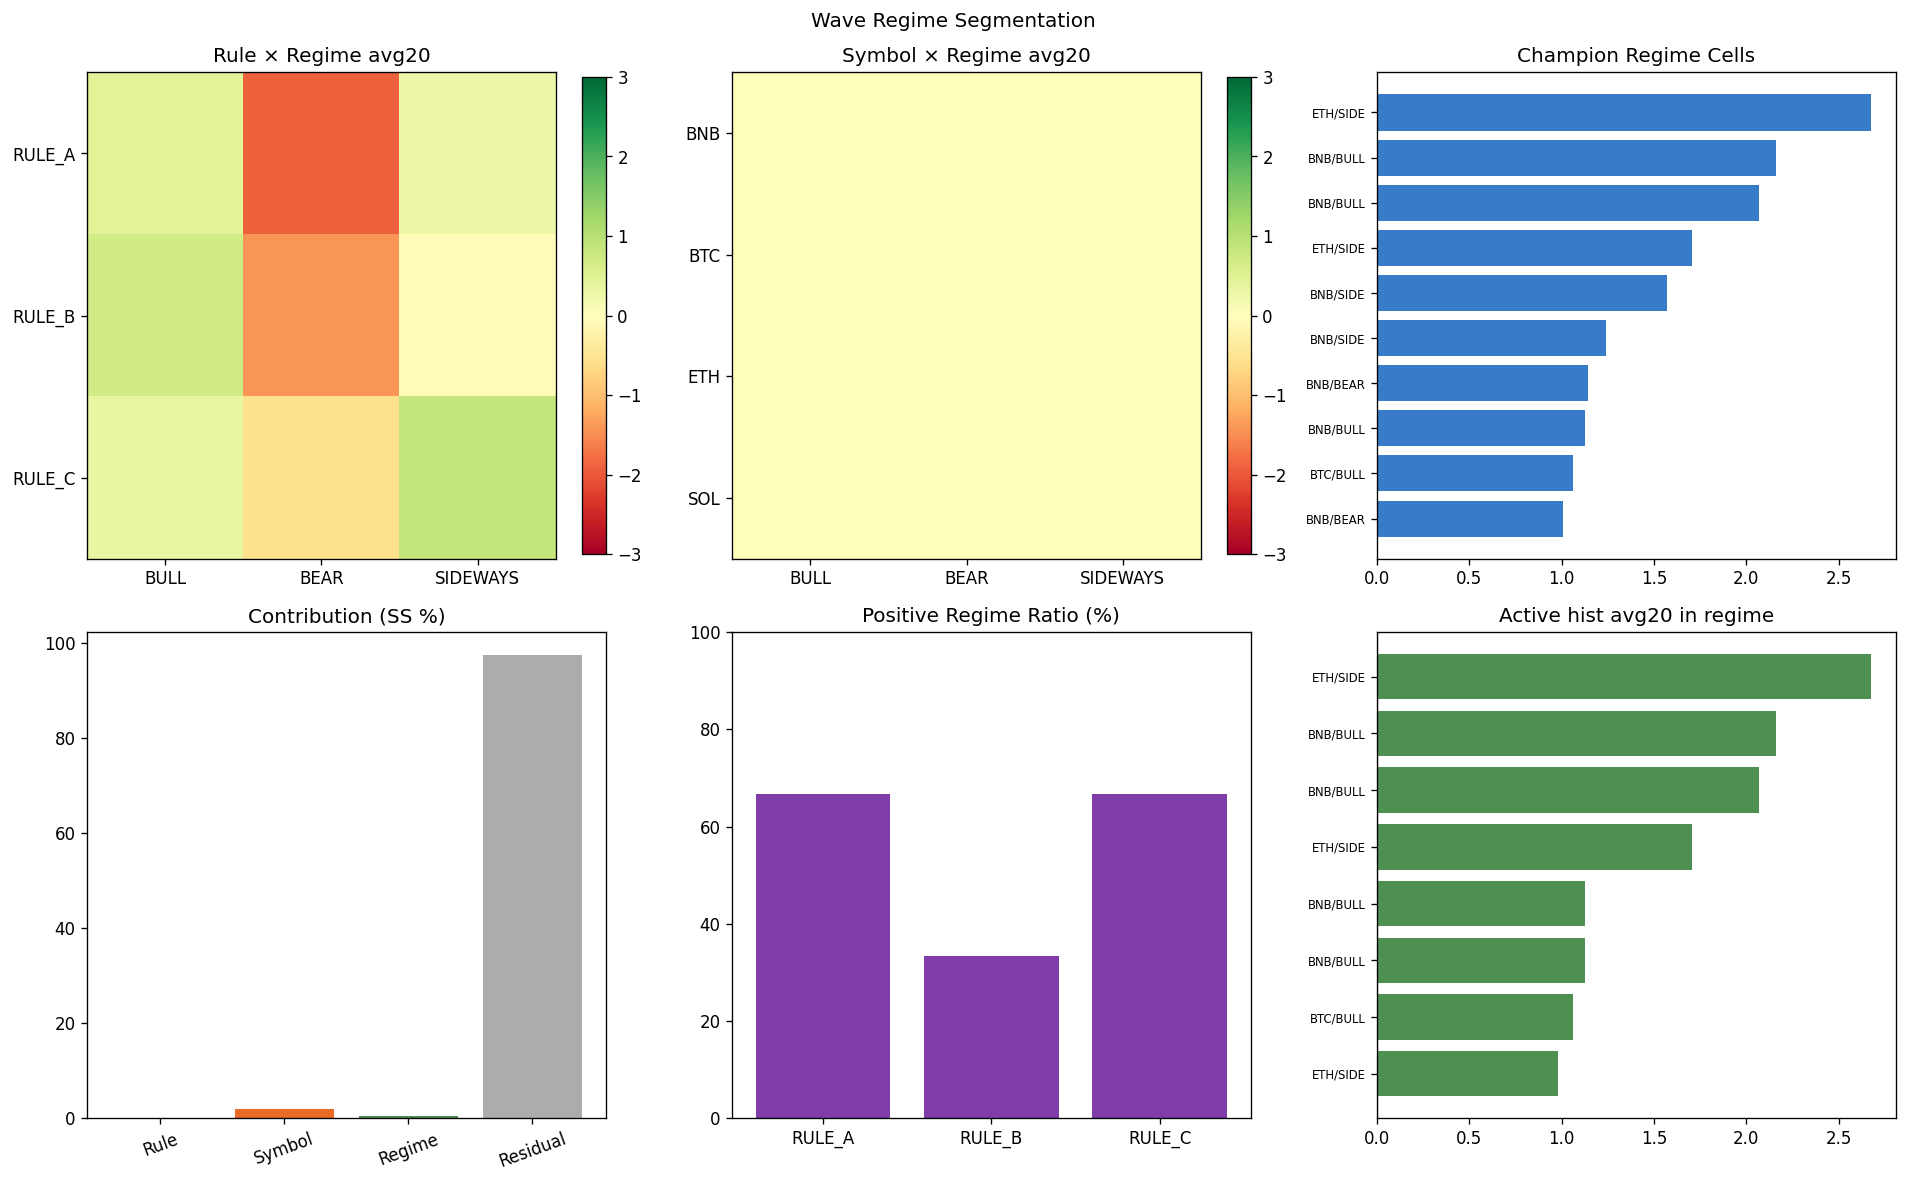

Data behind this chart, as committed beside it:
section, event_id, rule, symbol, timeframe, regime, rank, n, completed_n, pending_n, win_rate_5, win_rate_10, win_rate_20, win_rate_40, avg_return_20, avg_return_40, expectancy_20, expectancy_40, structure_fail_pct, money_flow_drop_pct, stop_loss_3_pct, positive_regime_ratio, positive_cell_ratio, positive_symbol_ratio
event_regime, E_BNBUSDT_1d_RULE_C_202502110000_f533077…, RULE_C, BNBUSDT, 1d, BEAR, , , , , , , , , , , , , , , , , , 
event_regime, E_BNBUSDT_1d_RULE_C_202502120000_381ec83…, RULE_C, BNBUSDT, 1d, BULL, , , , , , , , , , , , , , , , , , 
event_regime, E_ETHUSDT_1d_RULE_C_202502170000_0a845b4…, RULE_C, ETHUSDT, 1d, BEAR, , , , , , , , , , , , , , , , , , 
event_regime, E_SOLUSDT_1d_RULE_C_202502280000_1b02e2f…, RULE_C, SOLUSDT, 1d, BEAR, , , , , , , , , , , , , , , , , , 
event_regime, E_SOLUSDT_1d_RULE_C_202503010000_cc4603c…, RULE_C, SOLUSDT, 1d, BEAR, , , , , , , , , , , , , , , , , , 
event_regime, E_SOLUSDT_1d_RULE_C_202503020000_fb55112…, RULE_C, SOLUSDT, 1d, BEAR, , , , , , , , , , , , , , , , , , 
event_regime, E_SOLUSDT_1d_RULE_C_202503050000_155e8c3…, RULE_C, SOLUSDT, 1d, BEAR, , , , , , , , , , , , , , , , , , 
event_regime, E_SOLUSDT_1d_RULE_C_202503060000_c51bbe8…, RULE_C, SOLUSDT, 1d, BEAR, , , , , , , , , , , , , , , , , , 
event_regime, E_BTCUSDT_1d_RULE_C_202503060000_fb25650…, RULE_C, BTCUSDT, 1d, BEAR, , , , , , , , , , , , , , , , , , 
event_regime, E_BNBUSDT_1d_RULE_C_202503120000_e4c70df…, RULE_C, BNBUSDT, 1d, BEAR, , , , , , , , , , , , , , , , , , 
event_regime, E_BNBUSDT_1d_RULE_C_202503170000_81095c5…, RULE_C, BNBUSDT, 1d, SIDEWAYS, , , , , , , , , , , , , , , , , , 
event_regime, E_BNBUSDT_1d_RULE_C_202503180000_67c96ee…, RULE_C, BNBUSDT, 1d, SIDEWAYS, , , , , , , , , , , , , , , , , , 
event_regime, E_BNBUSDT_1d_RULE_C_202503190000_4684cad…, RULE_C, BNBUSDT, 1d, BULL, , , , , , , , , , , , , , , , , , 
event_regime, E_BNBUSDT_1d_RULE_C_202503200000_9bc3d43…, RULE_C, BNBUSDT, 1d, BULL, , , , , , , , , , , , , , , , , , 
event_regime, E_BNBUSDT_1d_RULE_C_202503210000_765c3c2…, RULE_C, BNBUSDT, 1d, BULL, , , , , , , , , , , , , , , , , , 
event_regime, E_BTCUSDT_1d_RULE_C_202503240000_e0ab990…, RULE_C, BTCUSDT, 1d, SIDEWAYS, , , , , , , , , , , , , , , , , , 
event_regime, E_SOLUSDT_1d_RULE_C_202503240000_85ce90d…, RULE_C, SOLUSDT, 1d, BEAR, , , , , , , , , , , , , , , , , , 
event_regime, E_BNBUSDT_1d_RULE_C_202503250000_07bfbca…, RULE_C, BNBUSDT, 1d, BULL, , , , , , , , , , , , , , , , , , 
event_regime, E_ETHUSDT_1d_RULE_C_202503260000_6b5e04b…, RULE_C, ETHUSDT, 1d, BEAR, , , , , , , , , , , , , , , , , , 
event_regime, E_BTCUSDT_1d_RULE_C_202503270000_415809c…, RULE_C, BTCUSDT, 1d, SIDEWAYS, , , , , , , , , , , , , , , , , , 
event_regime, E_BNBUSDT_1d_RULE_C_202503270000_4014ac0…, RULE_C, BNBUSDT, 1d, BULL, , , , , , , , , , , , , , , , , , 
event_regime, E_SOLUSDT_1d_RULE_C_202503270000_9978e9c…, RULE_C, SOLUSDT, 1d, SIDEWAYS, , , , , , , , , , , , , , , , , , 
event_regime, E_BTCUSDT_1d_RULE_C_202504040000_ae68d32…, RULE_C, BTCUSDT, 1d, BEAR, , , , , , , , , , , , , , , , , , 
event_regime, E_BTCUSDT_1d_RULE_C_202504090000_927c351…, RULE_C, BTCUSDT, 1d, BEAR, , , , , , , , , , , , , , , , , , 
event_regime, E_ETHUSDT_1d_RULE_C_202504090000_70d17f3…, RULE_C, ETHUSDT, 1d, BEAR, , , , , , , , , , , , , , , , , , 
event_regime, E_SOLUSDT_1d_RULE_C_202504090000_0d9779b…, RULE_C, SOLUSDT, 1d, BEAR, , , , , , , , , , , , , , , , , , 
event_regime, E_BTCUSDT_1d_RULE_C_202504100000_8ce6345…, RULE_C, BTCUSDT, 1d, BEAR, , , , , , , , , , , , , , , , , , 
event_regime, E_BTCUSDT_1d_RULE_C_202504110000_fa087d1…, RULE_C, BTCUSDT, 1d, BEAR, , , , , , , , , , , , , , , , , , 
event_regime, E_SOLUSDT_1d_RULE_C_202504110000_105780f…, RULE_C, SOLUSDT, 1d, BEAR, , , , , , , , , , , , , , , , , , 
event_regime, E_SOLUSDT_1d_RULE_C_202504120000_48d8ec2…, RULE_C, SOLUSDT, 1d, SIDEWAYS, , , , , , , , , , , , , , , , , , 
event_regime, E_BTCUSDT_1d_RULE_C_202504140000_5fc5a51…, RULE_C, BTCUSDT, 1d, SIDEWAYS, , , , , , , , , , , , , , , , , , 
event_regime, E_SOLUSDT_1d_RULE_C_202504200000_8c5d09c…, RULE_C, SOLUSDT, 1d, SIDEWAYS, , , , , , , , , , , , , , , , , , 
event_regime, E_BTCUSDT_1d_RULE_C_202504210000_6498692…, RULE_C, BTCUSDT, 1d, SIDEWAYS, , , , , , , , , , , , , , , , , , 
event_regime, E_BNBUSDT_1d_RULE_C_202504220000_6db09e5…, RULE_C, BNBUSDT, 1d, SIDEWAYS, , , , , , , , , , , , , , , , , , 
event_regime, E_SOLUSDT_1d_RULE_C_202504220000_0eaac06…, RULE_C, SOLUSDT, 1d, BULL, , , , , , , , , , , , , , , , , , 
event_regime, E_ETHUSDT_1d_RULE_C_202504220000_a245eeb…, RULE_C, ETHUSDT, 1d, BEAR, , , , , , , , , , , , , , , , , , 
event_regime, E_BTCUSDT_1d_RULE_C_202504220000_8c30e77…, RULE_C, BTCUSDT, 1d, BULL, , , , , , , , , , , , , , , , , , 
event_regime, E_BTCUSDT_1d_RULE_C_202504230000_3c7e837…, RULE_C, BTCUSDT, 1d, BULL, , , , , , , , , , , , , , , , , , 
event_regime, E_SOLUSDT_1d_RULE_C_202504230000_04fa96a…, RULE_C, SOLUSDT, 1d, BULL, , , , , , , , , , , , , , , , , , 
event_regime, E_BNBUSDT_1d_RULE_C_202504240000_269c6eb…, RULE_C, BNBUSDT, 1d, BULL, , , , , , , , , , , , , , , , , , 
event_regime, E_ETHUSDT_1d_RULE_C_202504240000_e705c14…, RULE_C, ETHUSDT, 1d, SIDEWAYS, , , , , , , , , , , , , , , , , , 
event_regime, E_SOLUSDT_1d_RULE_C_202504240000_0de4893…, RULE_C, SOLUSDT, 1d, BULL, , , , , , , , , , , , , , , , , , 
event_regime, E_BTCUSDT_1d_RULE_C_202504240000_99f1dd6…, RULE_C, BTCUSDT, 1d, BULL, , , , , , , , , , , , , , , , , , 
event_regime, E_ETHUSDT_1d_RULE_C_202504250000_24a886c…, RULE_C, ETHUSDT, 1d, SIDEWAYS, , , , , , , , , , , , , , , , , , 
event_regime, E_SOLUSDT_1d_RULE_C_202504250000_d6082f5…, RULE_C, SOLUSDT, 1d, BULL, , , , , , , , , , , , , , , , , , 
event_regime, E_BTCUSDT_1d_RULE_C_202504250000_6bcdc46…, RULE_C, BTCUSDT, 1d, BULL, , , , , , , , , , , , , , , , , , 
event_regime, E_BTCUSDT_1d_RULE_C_202505020000_ead2c5b…, RULE_C, BTCUSDT, 1d, BULL, , , , , , , , , , , , , , , , , , 
event_regime, E_ETHUSDT_1d_RULE_C_202505020000_9dad06c…, RULE_C, ETHUSDT, 1d, SIDEWAYS, , , , , , , , , , , , , , , , , , 
event_regime, E_BTCUSDT_1d_RULE_C_202505070000_1c46a29…, RULE_C, BTCUSDT, 1d, BULL, , , , , , , , , , , , , , , , , , 
event_regime, E_BNBUSDT_1d_RULE_C_202505070000_19f638a…, RULE_C, BNBUSDT, 1d, SIDEWAYS, , , , , , , , , , , , , , , , , , 
event_regime, E_BTCUSDT_1d_RULE_C_202505080000_9525780…, RULE_C, BTCUSDT, 1d, BULL, , , , , , , , , , , , , , , , , , 
event_regime, E_BNBUSDT_1d_RULE_C_202505080000_bff7f57…, RULE_C, BNBUSDT, 1d, BULL, , , , , , , , , , , , , , , , , , 
event_regime, E_ETHUSDT_1d_RULE_C_202505080000_a3ef07c…, RULE_C, ETHUSDT, 1d, BULL, , , , , , , , , , , , , , , , , , 
event_regime, E_SOLUSDT_1d_RULE_C_202505080000_1303c79…, RULE_C, SOLUSDT, 1d, BULL, , , , , , , , , , , , , , , , , , 
event_regime, E_BTCUSDT_1d_RULE_C_202505090000_8912def…, RULE_C, BTCUSDT, 1d, BULL, , , , , , , , , , , , , , , , , , 
event_regime, E_SOLUSDT_1d_RULE_C_202505090000_9cb1b48…, RULE_C, SOLUSDT, 1d, BULL, , , , , , , , , , , , , , , , , , 
event_regime, E_ETHUSDT_1d_RULE_C_202505090000_3d7503c…, RULE_C, ETHUSDT, 1d, BULL, , , , , , , , , , , , , , , , , , 
event_regime, E_BNBUSDT_1d_RULE_C_202505090000_ae35e14…, RULE_C, BNBUSDT, 1d, BULL, , , , , , , , , , , , , , , , , , 
event_regime, E_ETHUSDT_1d_RULE_C_202505100000_246fc28…, RULE_C, ETHUSDT, 1d, BULL, , , , , , , , , , , , , , , , , , 
event_regime, E_BNBUSDT_1d_RULE_C_202505100000_728baff…, RULE_C, BNBUSDT, 1d, BULL, , , , , , , , , , , , , , , , , , 
... 2,193 more rows
